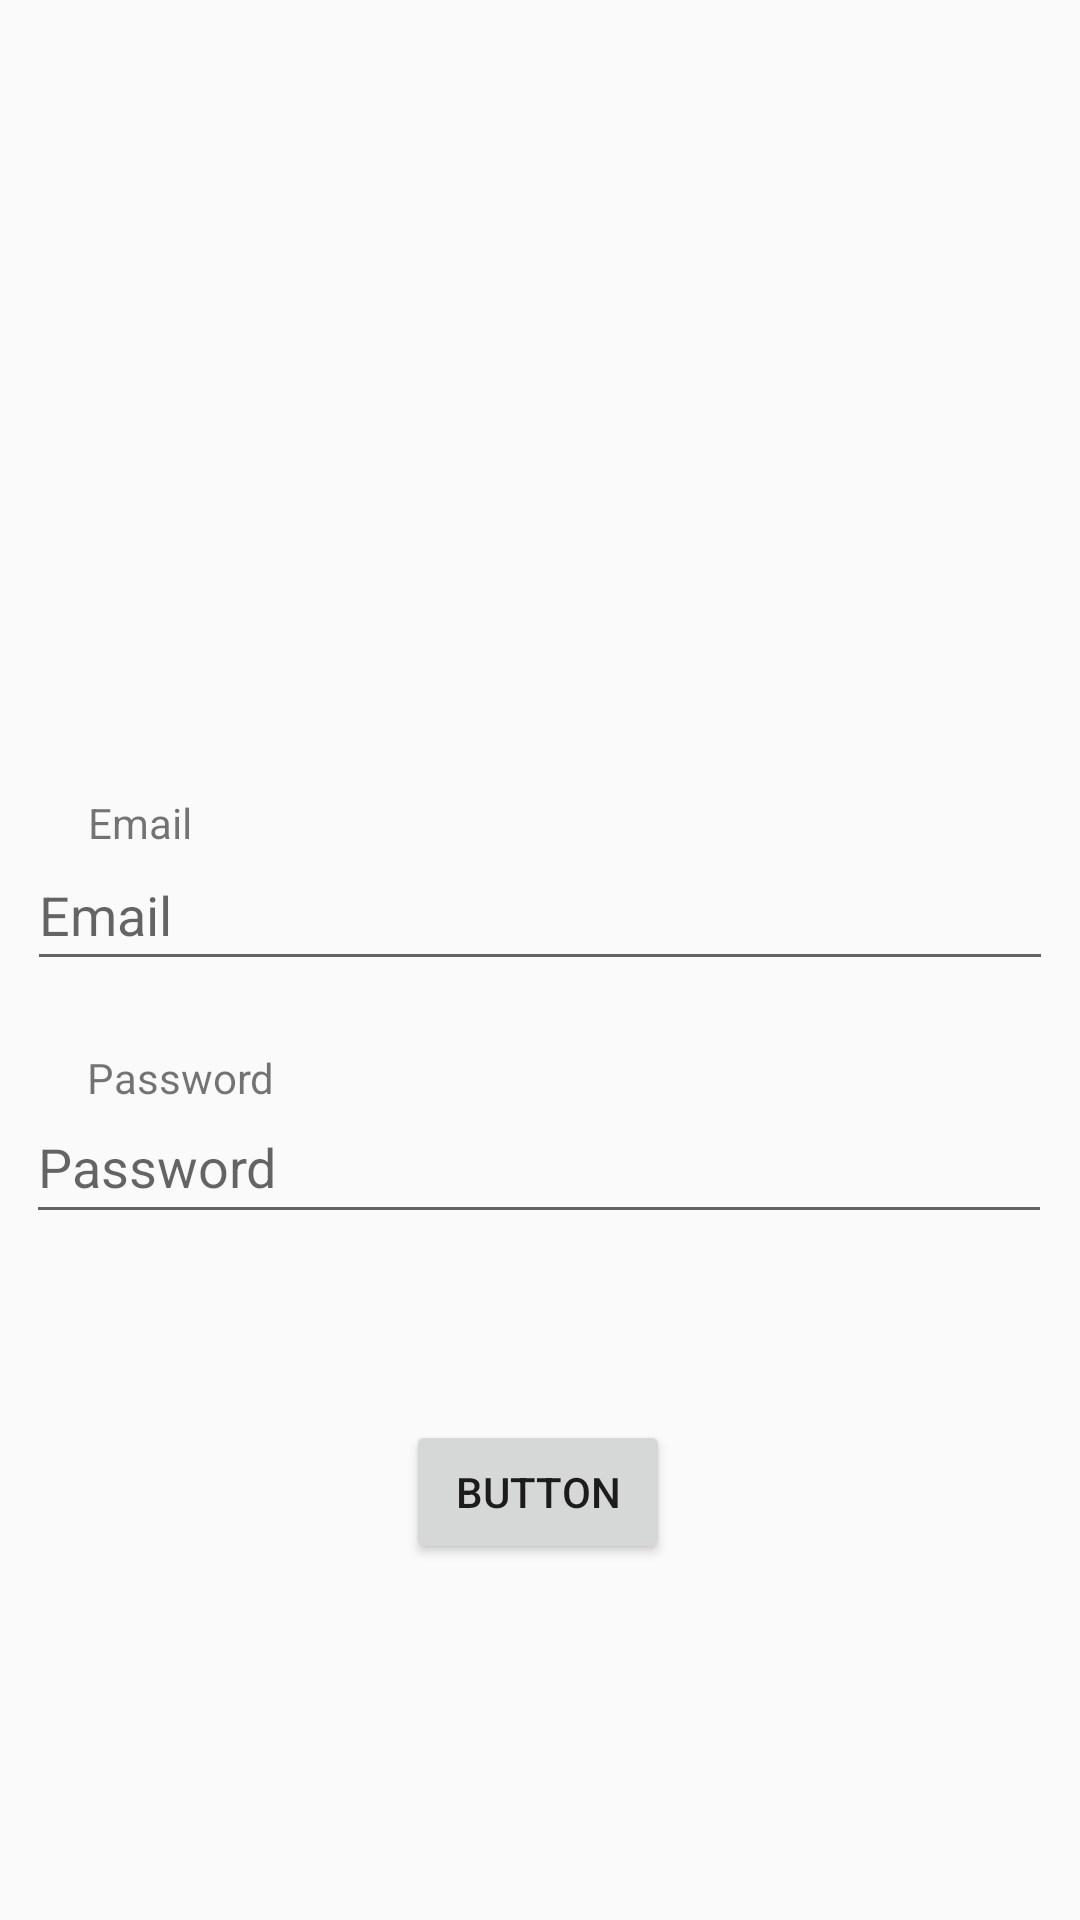

Produce the Android XML layout that renders to this screen, including the resource entries it uses.
<!-- AndroidManifest.xml: application theme AppTheme -->
<!-- res/layout/activity_main.xml -->
<?xml version="1.0" encoding="utf-8"?>
<androidx.constraintlayout.widget.ConstraintLayout xmlns:android="http://schemas.android.com/apk/res/android"
    xmlns:app="http://schemas.android.com/apk/res-auto"
    xmlns:tools="http://schemas.android.com/tools"
    android:layout_width="match_parent"
    android:layout_height="match_parent"
    tools:context=".MainActivity">

    <TextView
        android:id="@+id/textView2"
        android:layout_width="wrap_content"
        android:layout_height="wrap_content"
        android:text="Password"
        app:layout_constraintBottom_toBottomOf="parent"
        app:layout_constraintEnd_toEndOf="parent"
        app:layout_constraintHorizontal_bias="0.097"
        app:layout_constraintStart_toStartOf="parent"
        app:layout_constraintTop_toTopOf="parent"
        app:layout_constraintVertical_bias="0.563" />

    <EditText
        android:id="@+id/editTextTextEmailAddress"
        android:layout_width="342dp"
        android:layout_height="47dp"
        android:ems="10"
        android:hint="Email"
        android:inputType="textEmailAddress"
        app:layout_constraintBottom_toBottomOf="parent"
        app:layout_constraintEnd_toEndOf="parent"
        app:layout_constraintHorizontal_bias="0.492"
        app:layout_constraintStart_toStartOf="parent"
        app:layout_constraintTop_toTopOf="parent"
        app:layout_constraintVertical_bias="0.472" />

    <EditText
        android:id="@+id/editTextTextPassword"
        android:layout_width="342dp"
        android:layout_height="48dp"
        android:ems="10"
        android:hint="Password"
        android:inputType="textPassword"
        app:layout_constraintBottom_toBottomOf="parent"
        app:layout_constraintEnd_toEndOf="parent"
        app:layout_constraintHorizontal_bias="0.478"
        app:layout_constraintStart_toStartOf="parent"
        app:layout_constraintTop_toTopOf="parent"
        app:layout_constraintVertical_bias="0.614" />

    <TextView
        android:id="@+id/textView"
        android:layout_width="wrap_content"
        android:layout_height="wrap_content"
        android:text="Email"
        app:layout_constraintBottom_toBottomOf="parent"
        app:layout_constraintEnd_toEndOf="parent"
        app:layout_constraintHorizontal_bias="0.09"
        app:layout_constraintStart_toStartOf="parent"
        app:layout_constraintTop_toTopOf="parent"
        app:layout_constraintVertical_bias="0.426" />

    <Button
        android:id="@+id/button2"
        android:layout_width="wrap_content"
        android:layout_height="wrap_content"
        android:text="Button"
        app:layout_constraintBottom_toBottomOf="parent"
        app:layout_constraintEnd_toEndOf="parent"
        app:layout_constraintHorizontal_bias="0.498"
        app:layout_constraintStart_toStartOf="parent"
        app:layout_constraintTop_toBottomOf="@+id/editTextTextPassword"
        app:layout_constraintVertical_bias="0.344" />

</androidx.constraintlayout.widget.ConstraintLayout>
<!-- resources referenced by this layout -->
<resources>
  <style name="AppTheme" parent="Theme.AppCompat.Light.DarkActionBar">
          
          <item name="colorPrimary">@color/colorPrimary</item>
          <item name="colorPrimaryDark">@color/colorPrimaryDark</item>
          <item name="colorAccent">@color/colorAccent</item>
          <item name="android:windowAnimationStyle">@style/DialogAnimation</item> 
      </style>
  <style name="DialogAnimation">
          <item name="android:windowEnterAnimation">@android:anim/fade_in</item>
          <item name="android:windowExitAnimation">@android:anim/fade_out</item>
      </style>
  <!-- not gathered from this repository: default colours our renderer supplied (Android Studio template values) -->
  <color name="colorPrimary">#FF6200EE</color>
  <color name="colorPrimaryDark">#FF3700B3</color>
  <color name="colorAccent">#FF03DAC5</color>
</resources>
